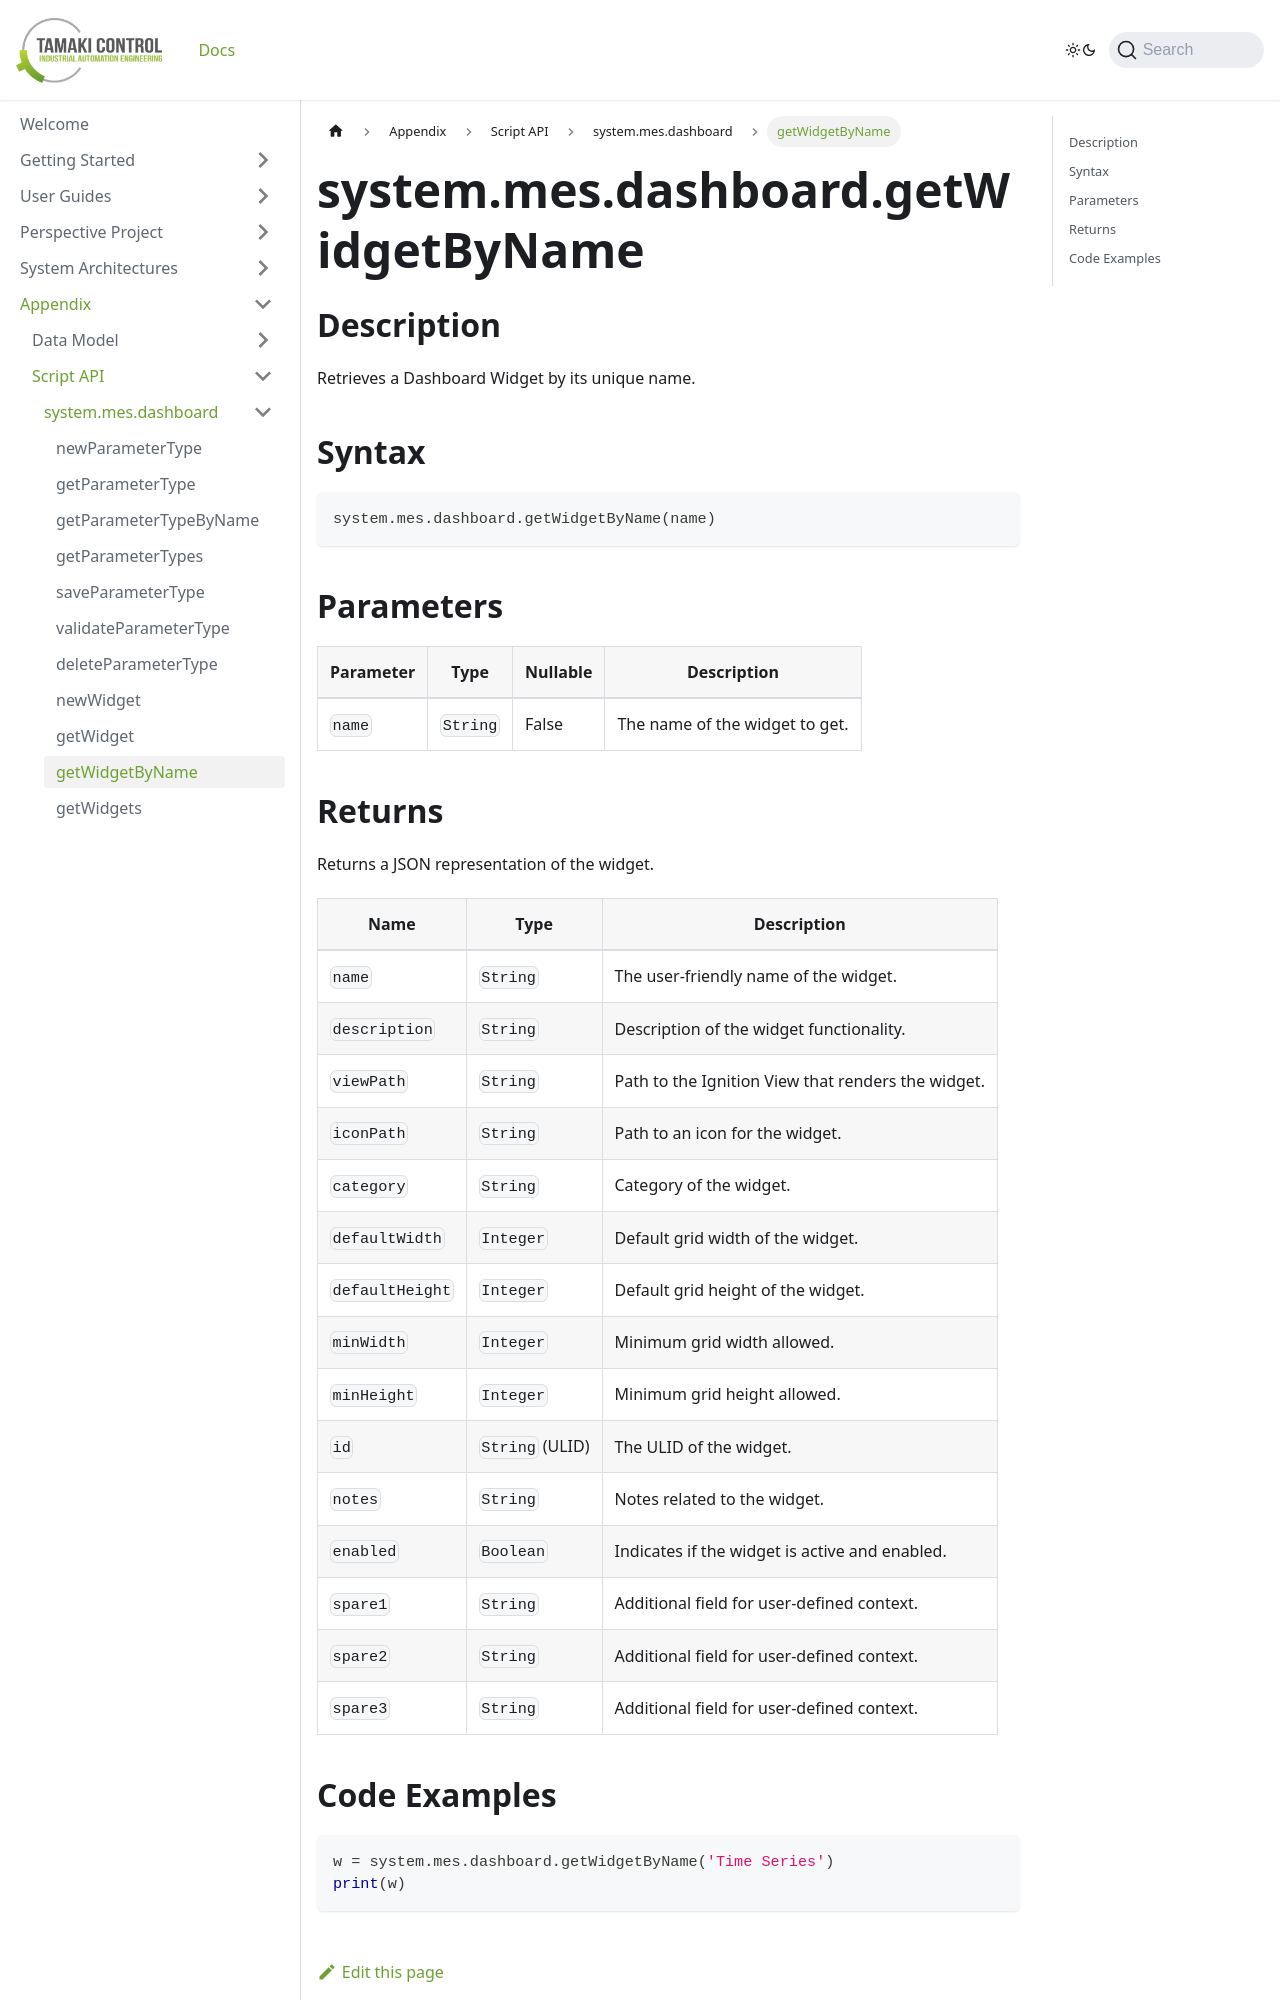

repository: TamakiControl/tamaki-mes-docs · page: docs/appendix/script-api/dashboard-script-api/get-widget-by-name/index.html · generator: docusaurus

---
sidebar_position: 11
title: "getWidgetByName"
description: "Retrieves a dashboard widget by name."
---

# system.mes.dashboard.getWidgetByName

## Description

Retrieves a Dashboard Widget by its unique name.

## Syntax

```python
system.mes.dashboard.getWidgetByName(name)
```

## Parameters

| Parameter | Type     | Nullable | Description                    |
|-----------|----------|----------|--------------------------------|
| `name`    | `String` | False    | The name of the widget to get. |
